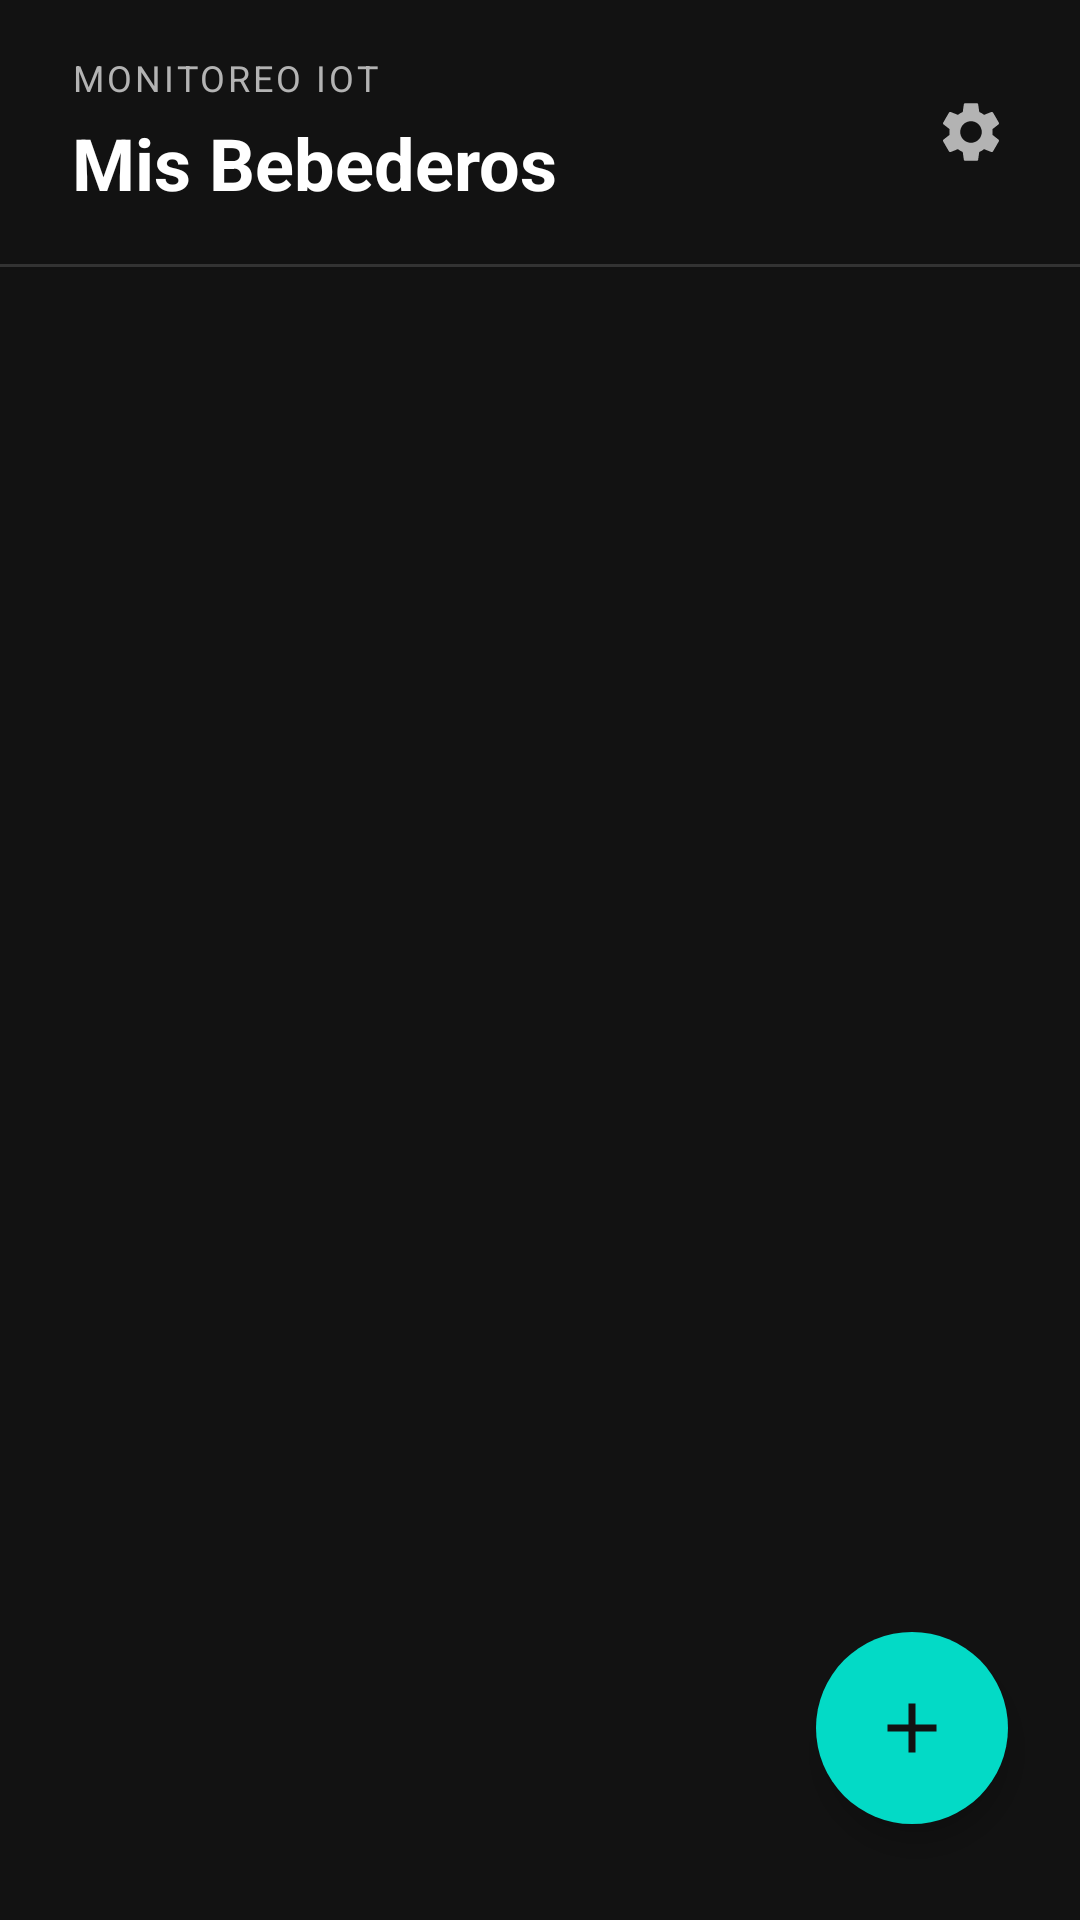

Write the Android layout XML for this screen, with the resource values it uses.
<!-- AndroidManifest.xml: application theme Theme.BebederoIoT -->
<!-- res/layout/activity_lista_bebederos.xml -->
<?xml version="1.0" encoding="utf-8"?>
<androidx.constraintlayout.widget.ConstraintLayout
    xmlns:android="http://schemas.android.com/apk/res/android"
    xmlns:app="http://schemas.android.com/apk/res-auto"
    xmlns:tools="http://schemas.android.com/tools"
    android:id="@+id/rootLista"
    android:layout_width="match_parent"
    android:layout_height="match_parent"
    android:background="#121212"
    tools:context=".ListaBebederosActivity">

    
    <LinearLayout
        android:id="@+id/headerBar"
        android:layout_width="0dp"
        android:layout_height="88dp"
        android:gravity="center_vertical"
        android:orientation="horizontal"
        android:paddingStart="24dp"
        android:paddingEnd="24dp"
        app:layout_constraintEnd_toEndOf="parent"
        app:layout_constraintStart_toStartOf="parent"
        app:layout_constraintTop_toTopOf="parent">

        <LinearLayout
            android:layout_width="0dp"
            android:layout_height="wrap_content"
            android:layout_weight="1"
            android:orientation="vertical">

            <TextView
                android:id="@+id/tvSubtituloPantalla"
                android:layout_width="wrap_content"
                android:layout_height="wrap_content"
                android:letterSpacing="0.083"
                android:text="MONITOREO IOT"
                android:textColor="#B3B3B3"
                android:textSize="12sp" />

            <TextView
                android:id="@+id/tvTituloPantalla"
                android:layout_width="wrap_content"
                android:layout_height="wrap_content"
                android:layout_marginTop="4dp"
                android:text="Mis Bebederos"
                android:textColor="#FFFFFF"
                android:textSize="24sp"
                android:textStyle="bold" />
        </LinearLayout>

        <ImageButton
            android:id="@+id/btnConfig"
            android:layout_width="48dp"
            android:layout_height="48dp"
            android:layout_marginEnd="-12dp"
            android:background="?attr/selectableItemBackgroundBorderless"
            android:contentDescription="Configuración"
            android:padding="12dp"
            android:scaleType="fitCenter"
            android:src="@drawable/ic_settings" />
    </LinearLayout>

    
    <View
        android:id="@+id/viewDivisor"
        android:layout_width="0dp"
        android:layout_height="1dp"
        android:background="#333333"
        app:layout_constraintEnd_toEndOf="parent"
        app:layout_constraintStart_toStartOf="parent"
        app:layout_constraintTop_toBottomOf="@+id/headerBar" />

    
    <androidx.recyclerview.widget.RecyclerView
        android:id="@+id/rvBebederos"
        android:layout_width="0dp"
        android:layout_height="0dp"
        android:clipToPadding="false"
        android:overScrollMode="never"
        android:paddingStart="24dp"
        android:paddingTop="24dp"
        android:paddingEnd="24dp"
        android:paddingBottom="120dp"
        app:layoutManager="androidx.recyclerview.widget.LinearLayoutManager"
        app:layout_constraintBottom_toBottomOf="parent"
        app:layout_constraintEnd_toEndOf="parent"
        app:layout_constraintStart_toStartOf="parent"
        app:layout_constraintTop_toBottomOf="@+id/viewDivisor"
        tools:itemCount="2"
        tools:listitem="@layout/item_bebedero" />

    
    <LinearLayout
        android:id="@+id/llListaVacia"
        android:layout_width="0dp"
        android:layout_height="0dp"
        android:gravity="center"
        android:orientation="vertical"
        android:padding="48dp"
        android:visibility="gone"
        app:layout_constraintBottom_toBottomOf="parent"
        app:layout_constraintEnd_toEndOf="parent"
        app:layout_constraintStart_toStartOf="parent"
        app:layout_constraintTop_toBottomOf="@+id/viewDivisor">

        <ImageView
            android:layout_width="48dp"
            android:layout_height="48dp"
            android:alpha="0.4"
            android:contentDescription="Sin bebederos"
            android:src="@drawable/ic_gota" />

        <TextView
            android:layout_width="wrap_content"
            android:layout_height="wrap_content"
            android:layout_marginTop="16dp"
            android:text="Aún no tienes bebederos"
            android:textColor="#FFFFFF"
            android:textSize="16sp"
            android:textStyle="bold" />

        <TextView
            android:layout_width="wrap_content"
            android:layout_height="wrap_content"
            android:layout_marginTop="8dp"
            android:gravity="center"
            android:text="Toca el botón + para vincular tu primer equipo"
            android:textColor="#B3B3B3"
            android:textSize="14sp" />
    </LinearLayout>

    
    <ImageButton
        android:id="@+id/btnAddDevice"
        android:layout_width="64dp"
        android:layout_height="64dp"
        android:layout_marginEnd="24dp"
        android:layout_marginBottom="32dp"
        android:background="@drawable/bg_fab"
        android:contentDescription="Agregar dispositivo"
        android:elevation="6dp"
        android:padding="18dp"
        android:scaleType="fitCenter"
        android:src="@drawable/ic_add"
        app:layout_constraintBottom_toBottomOf="parent"
        app:layout_constraintEnd_toEndOf="parent" />

</androidx.constraintlayout.widget.ConstraintLayout>
<!-- res/layout/item_bebedero.xml (included above) -->
<?xml version="1.0" encoding="utf-8"?>
<com.google.android.material.card.MaterialCardView
    xmlns:android="http://schemas.android.com/apk/res/android"
    xmlns:app="http://schemas.android.com/apk/res-auto"
    xmlns:tools="http://schemas.android.com/tools"
    android:id="@+id/cvTarjetaBebedero"
    android:layout_width="match_parent"
    android:layout_height="wrap_content"
    android:layout_marginBottom="16dp"
    app:cardBackgroundColor="#1E1E1E"
    app:cardCornerRadius="20dp"
    app:cardElevation="0dp"
    app:strokeColor="#333333"
    app:strokeWidth="1dp">

    <androidx.constraintlayout.widget.ConstraintLayout
        android:layout_width="match_parent"
        android:layout_height="wrap_content"
        android:padding="20dp">

        
        <TextView
            android:id="@+id/tvNombreBebedero"
            android:layout_width="0dp"
            android:layout_height="wrap_content"
            android:layout_marginEnd="12dp"
            android:ellipsize="end"
            android:fontFamily="sans-serif-medium"
            android:maxLines="1"
            android:textColor="#FFFFFF"
            android:textSize="16sp"
            app:layout_constraintBottom_toBottomOf="@+id/llEstadoPill"
            app:layout_constraintEnd_toStartOf="@+id/llEstadoPill"
            app:layout_constraintStart_toStartOf="parent"
            app:layout_constraintTop_toTopOf="@+id/llEstadoPill"
            tools:text="Nombre del bebedero" />

        <LinearLayout
            android:id="@+id/llEstadoPill"
            android:layout_width="wrap_content"
            android:layout_height="wrap_content"
            android:gravity="center_vertical"
            android:orientation="horizontal"
            android:paddingStart="8dp"
            android:paddingTop="4dp"
            android:paddingEnd="8dp"
            android:paddingBottom="4dp"
            app:layout_constraintEnd_toEndOf="parent"
            app:layout_constraintTop_toTopOf="parent"
            tools:background="@drawable/bg_pill_online">

            <View
                android:id="@+id/vPuntoEstado"
                android:layout_width="6dp"
                android:layout_height="6dp"
                tools:background="@drawable/dot_online" />

            <TextView
                android:id="@+id/tvEstadoConexion"
                android:layout_width="wrap_content"
                android:layout_height="wrap_content"
                android:layout_marginStart="6dp"
                android:textSize="11sp"
                tools:text="Estado"
                tools:textColor="#4CAF50" />
        </LinearLayout>

        
        <ImageView
            android:id="@+id/ivIconoGota"
            android:layout_width="20dp"
            android:layout_height="20dp"
            android:layout_marginTop="16dp"
            android:contentDescription="Nivel de agua"
            android:src="@drawable/ic_gota"
            app:layout_constraintStart_toStartOf="parent"
            app:layout_constraintTop_toBottomOf="@+id/llEstadoPill" />

        <TextView
            android:id="@+id/tvEtiquetaNivel"
            android:layout_width="wrap_content"
            android:layout_height="wrap_content"
            android:layout_marginStart="8dp"
            android:text="Nivel de agua: "
            android:textColor="#B3B3B3"
            android:textSize="14sp"
            app:layout_constraintBottom_toBottomOf="@+id/ivIconoGota"
            app:layout_constraintStart_toEndOf="@+id/ivIconoGota"
            app:layout_constraintTop_toTopOf="@+id/ivIconoGota" />

        <TextView
            android:id="@+id/tvNivelAgua"
            android:layout_width="wrap_content"
            android:layout_height="wrap_content"
            android:textColor="#FFFFFF"
            android:textSize="14sp"
            android:textStyle="bold"
            app:layout_constraintBottom_toBottomOf="@+id/ivIconoGota"
            app:layout_constraintStart_toEndOf="@+id/tvEtiquetaNivel"
            app:layout_constraintTop_toTopOf="@+id/ivIconoGota"
            tools:text="00%" />

    </androidx.constraintlayout.widget.ConstraintLayout>
</com.google.android.material.card.MaterialCardView>
<!-- resources referenced by this layout -->
<resources>
  <!-- drawable bg_fab (drawable) -->
  <?xml version="1.0" encoding="utf-8"?>
  <shape xmlns:android="http://schemas.android.com/apk/res/android"
      android:shape="oval">
      <solid android:color="#03DAC6" />
  </shape>
  <!-- drawable bg_pill_online (drawable) -->
  <?xml version="1.0" encoding="utf-8"?>
  <shape xmlns:android="http://schemas.android.com/apk/res/android"
      android:shape="rectangle">
      <solid android:color="#1A2E20" />
      <stroke
          android:width="1dp"
          android:color="#234A2E" />
      <corners android:radius="6dp" />
  </shape>
  <!-- drawable ic_add (drawable) -->
  <?xml version="1.0" encoding="utf-8"?>
  <vector xmlns:android="http://schemas.android.com/apk/res/android"
      android:width="28dp"
      android:height="28dp"
      android:viewportWidth="24"
      android:viewportHeight="24">
      <path
          android:fillColor="#121212"
          android:pathData="M19,13h-6v6h-2v-6H5v-2h6V5h2v6h6v2z" />
  </vector>
  <!-- drawable ic_gota (drawable) -->
  <?xml version="1.0" encoding="utf-8"?>
  <vector xmlns:android="http://schemas.android.com/apk/res/android"
      android:width="20dp"
      android:height="20dp"
      android:viewportWidth="24"
      android:viewportHeight="24">
      <path
          android:fillColor="#03DAC6"
          android:pathData="M12,2.5C12,2.5 5,10.2 5,14.8C5,18.67 8.13,21.8 12,21.8C15.87,21.8 19,18.67 19,14.8C19,10.2 12,2.5 12,2.5Z" />
  </vector>
  <!-- drawable ic_settings (drawable) -->
  <?xml version="1.0" encoding="utf-8"?>
  <vector xmlns:android="http://schemas.android.com/apk/res/android"
      android:width="24dp"
      android:height="24dp"
      android:viewportWidth="24"
      android:viewportHeight="24">
      <path
          android:fillColor="#B3B3B3"
          android:pathData="M19.14,12.94c0.04,-0.3 0.06,-0.61 0.06,-0.94c0,-0.32 -0.02,-0.64 -0.07,-0.94l2.03,-1.58c0.18,-0.14 0.23,-0.41 0.12,-0.61l-1.92,-3.32c-0.12,-0.22 -0.37,-0.29 -0.59,-0.22l-2.39,0.96c-0.5,-0.38 -1.03,-0.7 -1.62,-0.94L14.4,2.81c-0.04,-0.24 -0.24,-0.41 -0.48,-0.41h-3.84c-0.24,0 -0.43,0.17 -0.47,0.41L9.25,5.35C8.66,5.59 8.12,5.92 7.63,6.29L5.24,5.33c-0.22,-0.08 -0.47,0 -0.59,0.22L2.74,8.87C2.62,9.08 2.66,9.34 2.86,9.48l2.03,1.58C4.84,11.36 4.8,11.69 4.8,12s0.02,0.64 0.07,0.94l-2.03,1.58c-0.18,0.14 -0.23,0.41 -0.12,0.61l1.92,3.32c0.12,0.22 0.37,0.29 0.59,0.22l2.39,-0.96c0.5,0.38 1.03,0.7 1.62,0.94l0.36,2.54c0.05,0.24 0.24,0.41 0.48,0.41h3.84c0.24,0 0.44,-0.17 0.47,-0.41l0.36,-2.54c0.59,-0.24 1.13,-0.56 1.62,-0.94l2.39,0.96c0.22,0.08 0.47,0 0.59,-0.22l1.92,-3.32c0.12,-0.22 0.07,-0.47 -0.12,-0.61L19.14,12.94zM12,15.6c-1.98,0 -3.6,-1.62 -3.6,-3.6s1.62,-3.6 3.6,-3.6s3.6,1.62 3.6,3.6S13.98,15.6 12,15.6z" />
  </vector>
  <style name="Theme.BebederoIoT" parent="Base.Theme.BebederoIoT" />
  <style name="Base.Theme.BebederoIoT" parent="Theme.Material3.DayNight.NoActionBar">
          
          
      </style>
</resources>
